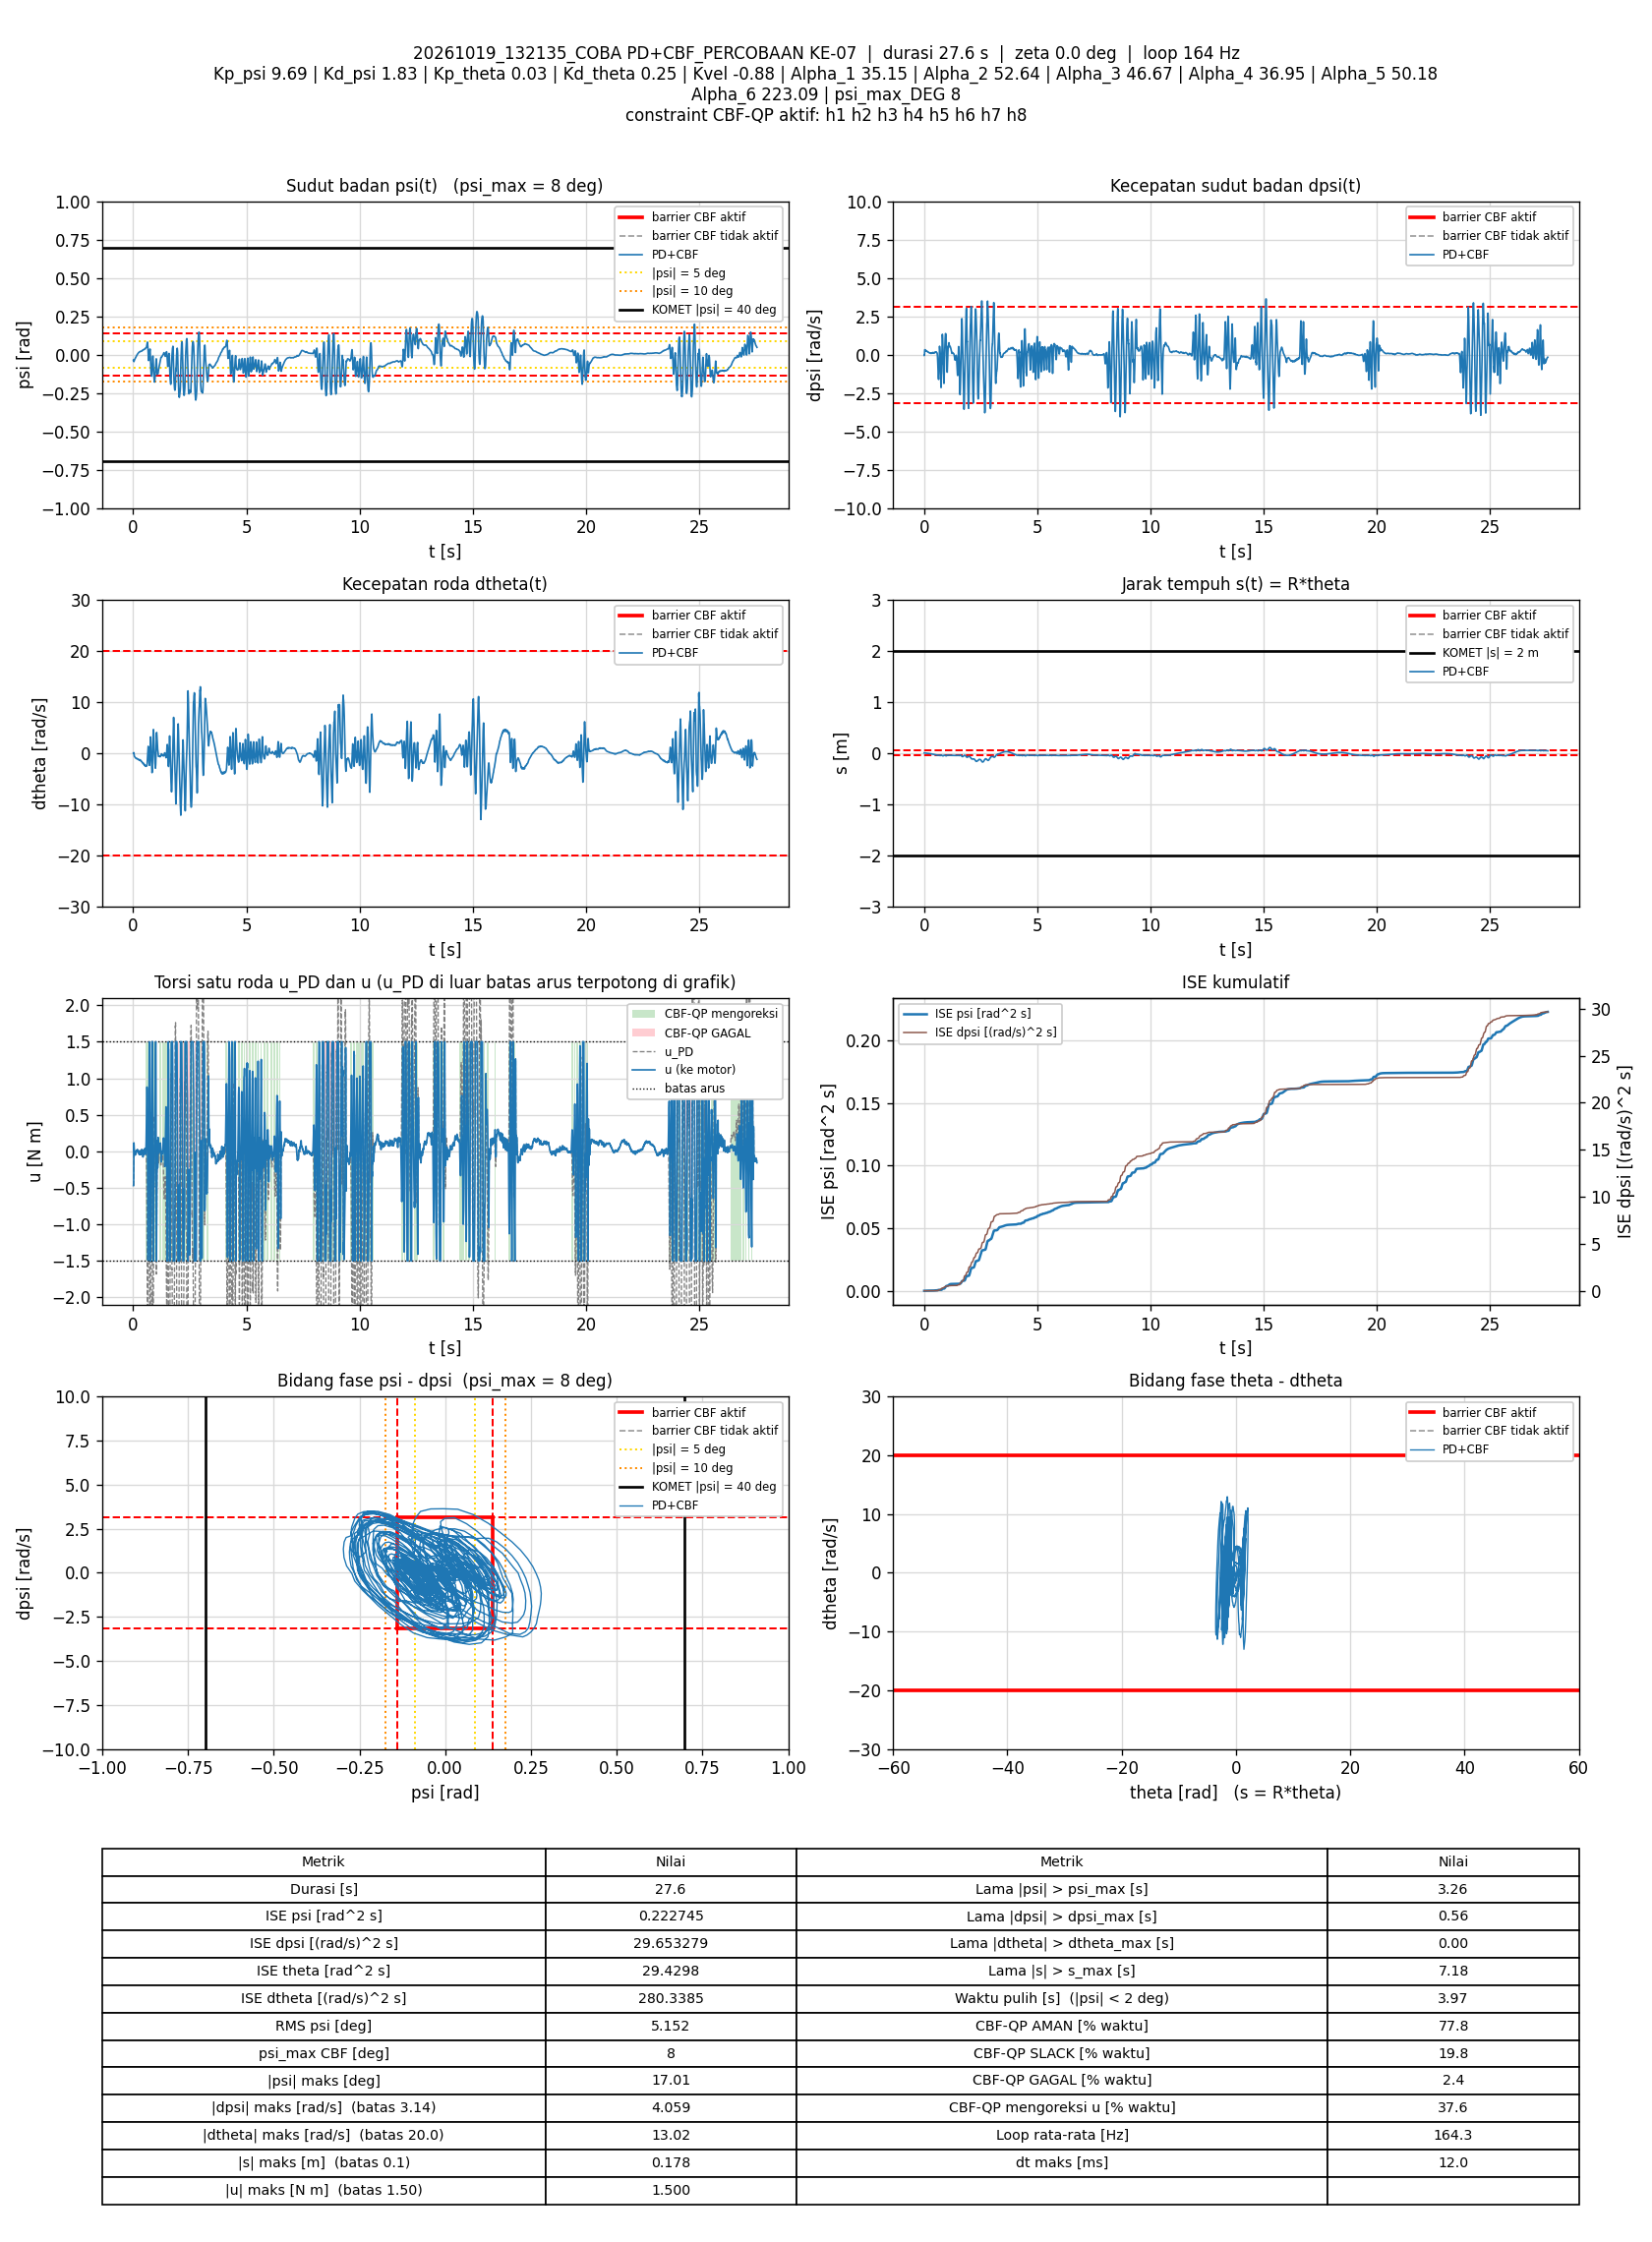

The file beside this chart, header and first rows:
t_s, theta_rad, dtheta_rad_s, psi_rad, dpsi_rad_s, error_theta, error_dtheta, error_psi, error_dpsi, u_PD_Nm, u_Nm, status_cbf, dorong_N, ISE_theta, ISE_dtheta, ISE_psi, ISE_dpsi, Kp_psi, Kd_psi, Kp_theta, Kd_theta, Kvel, Alpha_1, Alpha_2
0.008868, -0.005318, -0.07369, -0.03559, -0.05738, 0.005318, 0.07369, 0.03559, 0.05738, -0.4684, -0.4684, AMAN, 0, 2.5084661e-07, 4.8154705e-05, 1.1230238e-05, 2.9194335e-05, 9.69, 1.83, 0.03, 0.25, -0.88, 35.15, 52.64
0.01904, -0.005489, -0.05857, -0.03604, -0.05724, 0.005489, 0.05857, 0.03604, 0.05724, -0.4688, -0.4688, AMAN, 0, 5.5719875e-07, 8.3045697e-05, 2.4441794e-05, 6.251722e-05, 9.69, 1.83, 0.03, 0.25, -0.88, 35.15, 52.64
0.02483, -0.014, 0.06108, -0.04101, 0.1796, 0.014, -0.06108, 0.04101, -0.1796, -0.05375, -0.05375, AMAN, 0, 1.6924907e-06, 0.0001047, 3.4183335e-05, 0.0002495, 9.69, 1.83, 0.03, 0.25, -0.88, 35.15, 52.64
0.03091, -0.02516, -0.0118, -0.04622, 0.3098, 0.02516, 0.0118, 0.04622, -0.3098, 0.1153, 0.1153, AMAN, 0, 5.5408693e-06, 0.0001055, 4.7172159e-05, 0.000833, 9.69, 1.83, 0.03, 0.25, -0.88, 35.15, 52.64
0.03683, -0.03258, -0.2882, -0.04435, 0.315, 0.03258, 0.2882, 0.04435, -0.315, 0.07371, 0.07371, AMAN, 0, 1.1827221e-05, 0.0005972, 5.8816848e-05, 0.00142, 9.69, 1.83, 0.03, 0.25, -0.88, 35.15, 52.64
0.04296, -0.03735, -0.4734, -0.04077, 0.3138, 0.03735, 0.4734, 0.04077, -0.3138, 0.05974, 0.05974, AMAN, 0, 2.0379978e-05, 0.001971, 6.9008905e-05, 0.002024, 9.69, 1.83, 0.03, 0.25, -0.88, 35.15, 52.64
0.04889, -0.04268, -0.6358, -0.03766, 0.2896, 0.04268, 0.6358, 0.03766, -0.2896, 0.004714, 0.004714, AMAN, 0, 3.1172817e-05, 0.004366, 7.7414492e-05, 0.002521, 9.69, 1.83, 0.03, 0.25, -0.88, 35.15, 52.64
0.05583, -0.04601, -0.6912, -0.03496, 0.2555, 0.04601, 0.6912, 0.03496, -0.2555, -0.04548, -0.04548, AMAN, 0, 4.5877208e-05, 0.007685, 8.5902395e-05, 0.002974, 9.69, 1.83, 0.03, 0.25, -0.88, 35.15, 52.64
0.0619, -0.05145, -0.7497, -0.03254, 0.2449, 0.05145, 0.7497, 0.03254, -0.2449, -0.05603, -0.05603, AMAN, 0, 6.1937392e-05, 0.01109, 9.2324301e-05, 0.003338, 9.69, 1.83, 0.03, 0.25, -0.88, 35.15, 52.64
0.06783, -0.0568, -0.779, -0.03078, 0.2574, 0.0568, 0.779, 0.03078, -0.2574, -0.02361, -0.02361, AMAN, 0, 8.1069707e-05, 0.01469, 9.7945195e-05, 0.003731, 9.69, 1.83, 0.03, 0.25, -0.88, 35.15, 52.64
0.0739, -0.06195, -0.8137, -0.02932, 0.2521, 0.06195, 0.8137, 0.02932, -0.2521, -0.02803, -0.02803, AMAN, 0, 0.0001044, 0.01871, 0.0001032, 0.004117, 9.69, 1.83, 0.03, 0.25, -0.88, 35.15, 52.64
0.07985, -0.06744, -0.8315, -0.02772, 0.2455, 0.06744, 0.8315, 0.02772, -0.2455, -0.02931, -0.02931, AMAN, 0, 0.0001314, 0.02282, 0.0001077, 0.004476, 9.69, 1.83, 0.03, 0.25, -0.88, 35.15, 52.64
0.08596, -0.07345, -0.8685, -0.02615, 0.2539, 0.07345, 0.8685, 0.02615, -0.2539, -0.008179, -0.008179, AMAN, 0, 0.0001644, 0.02744, 0.0001119, 0.00487, 9.69, 1.83, 0.03, 0.25, -0.88, 35.15, 52.64
0.09184, -0.07926, -0.9098, -0.0241, 0.2536, 0.07926, 0.9098, 0.0241, -0.2536, 0.0006698, 0.0006698, AMAN, 0, 0.0002013, 0.0323, 0.0001153, 0.005247, 9.69, 1.83, 0.03, 0.25, -0.88, 35.15, 52.64
0.09804, -0.08469, -0.9631, -0.02167, 0.2368, 0.08469, 0.9631, 0.02167, -0.2368, -0.01999, -0.01999, AMAN, 0, 0.0002458, 0.03805, 0.0001182, 0.005595, 9.69, 1.83, 0.03, 0.25, -0.88, 35.15, 52.64
0.1038, -0.09016, -0.992, -0.01937, 0.2199, 0.09016, 0.992, 0.01937, -0.2199, -0.03606, -0.03606, AMAN, 0, 0.0002928, 0.04374, 0.0001204, 0.005875, 9.69, 1.83, 0.03, 0.25, -0.88, 35.15, 52.64
0.1108, -0.09617, -1.026, -0.01772, 0.212, 0.09617, 1.026, 0.01772, -0.212, -0.04297, -0.04297, AMAN, 0, 0.0003576, 0.05112, 0.0001226, 0.00619, 9.69, 1.83, 0.03, 0.25, -0.88, 35.15, 52.64
0.117, -0.1026, -1.024, -0.01609, 0.21, 0.1026, 1.024, 0.01609, -0.21, -0.03077, -0.03077, AMAN, 0, 0.0004221, 0.05754, 0.0001242, 0.00646, 9.69, 1.83, 0.03, 0.25, -0.88, 35.15, 52.64
0.1229, -0.11, -1.039, -0.01491, 0.2149, 0.11, 1.039, 0.01491, -0.2149, -0.01428, -0.01428, AMAN, 0, 0.0004939, 0.06396, 0.0001255, 0.006734, 9.69, 1.83, 0.03, 0.25, -0.88, 35.15, 52.64
0.1289, -0.117, -1.07, -0.01354, 0.2191, 0.117, 1.07, 0.01354, -0.2191, -0.00134, -0.00134, AMAN, 0, 0.0005757, 0.0708, 0.0001266, 0.007021, 9.69, 1.83, 0.03, 0.25, -0.88, 35.15, 52.64
0.1349, -0.1232, -1.102, -0.0118, 0.2161, 0.1232, 1.102, 0.0118, -0.2161, 0.00202, 0.00202, AMAN, 0, 0.0006673, 0.07813, 0.0001275, 0.007303, 9.69, 1.83, 0.03, 0.25, -0.88, 35.15, 52.64
0.1408, -0.1297, -1.109, -0.009703, 0.2119, 0.1297, 1.109, 0.009703, -0.2119, 0.01255, 0.01255, AMAN, 0, 0.0007669, 0.08542, 0.000128, 0.007569, 9.69, 1.83, 0.03, 0.25, -0.88, 35.15, 52.64
0.1469, -0.1358, -1.118, -0.008028, 0.2011, 0.1358, 1.118, 0.008028, -0.2011, 0.00671, 0.00671, AMAN, 0, 0.0008788, 0.093, 0.0001284, 0.007814, 9.69, 1.83, 0.03, 0.25, -0.88, 35.15, 52.64
0.1528, -0.1419, -1.126, -0.006219, 0.1903, 0.1419, 1.126, 0.006219, -0.1903, 0.002137, 0.002137, AMAN, 0, 0.0009981, 0.1005, 0.0001286, 0.008029, 9.69, 1.83, 0.03, 0.25, -0.88, 35.15, 52.64
0.1589, -0.1474, -1.128, -0.004238, 0.1766, 0.1474, 1.128, 0.004238, -0.1766, -0.004277, -0.004277, AMAN, 0, 0.00113, 0.1083, 0.0001287, 0.008219, 9.69, 1.83, 0.03, 0.25, -0.88, 35.15, 52.64
0.1648, -0.1522, -1.081, -0.002519, 0.1694, 0.1522, 1.081, 0.002519, -0.1694, 0.01078, 0.01078, AMAN, 0, 0.001267, 0.1152, 0.0001288, 0.008389, 9.69, 1.83, 0.03, 0.25, -0.88, 35.15, 52.64
0.1718, -0.1589, -1.109, -0.001301, 0.1593, 0.1589, 1.109, 0.001301, -0.1593, -0.003094, -0.003094, AMAN, 0, 0.001444, 0.1238, 0.0001288, 0.008566, 9.69, 1.83, 0.03, 0.25, -0.88, 35.15, 52.64
0.1779, -0.1663, -1.118, -0.0001693, 0.1583, 0.1663, 1.118, 0.0001693, -0.1583, 0.003691, 0.003691, AMAN, 0, 0.001612, 0.1313, 0.0001288, 0.008718, 9.69, 1.83, 0.03, 0.25, -0.88, 35.15, 52.64
0.1838, -0.1739, -1.127, 0.0008843, 0.1658, 0.1739, 1.127, -0.0008843, -0.1658, 0.02498, 0.02498, AMAN, 0, 0.001791, 0.1389, 0.0001288, 0.008881, 9.69, 1.83, 0.03, 0.25, -0.88, 35.15, 52.64
0.1898, -0.1811, -1.168, 0.002351, 0.1613, 0.1811, 1.168, -0.002351, -0.1613, 0.02041, 0.02041, AMAN, 0, 0.001988, 0.1471, 0.0001288, 0.009037, 9.69, 1.83, 0.03, 0.25, -0.88, 35.15, 52.64
0.1958, -0.1874, -1.188, 0.004112, 0.1441, 0.1874, 1.188, -0.004112, -0.1441, 0.0007929, 0.0007929, AMAN, 0, 0.002199, 0.1555, 0.0001289, 0.009162, 9.69, 1.83, 0.03, 0.25, -0.88, 35.15, 52.64
0.202, -0.194, -1.192, 0.005416, 0.1393, 0.194, 1.192, -0.005416, -0.1393, 0.003628, 0.003628, AMAN, 0, 0.002431, 0.1643, 0.0001291, 0.009281, 9.69, 1.83, 0.03, 0.25, -0.88, 35.15, 52.64
0.208, -0.2017, -1.222, 0.006565, 0.1362, 0.2017, 1.222, -0.006565, -0.1362, 0.001295, 0.001295, AMAN, 0, 0.002674, 0.1732, 0.0001294, 0.009392, 9.69, 1.83, 0.03, 0.25, -0.88, 35.15, 52.64
0.2139, -0.2092, -1.256, 0.008032, 0.1287, 0.2092, 1.256, -0.008032, -0.1287, -0.006771, -0.006771, AMAN, 0, 0.002933, 0.1826, 0.0001298, 0.00949, 9.69, 1.83, 0.03, 0.25, -0.88, 35.15, 52.64
0.2198, -0.2162, -1.266, 0.009262, 0.1205, 0.2162, 1.266, -0.009262, -0.1205, -0.01268, -0.01268, AMAN, 0, 0.00321, 0.1921, 0.0001303, 0.009577, 9.69, 1.83, 0.03, 0.25, -0.88, 35.15, 52.64
0.2258, -0.2238, -1.281, 0.0101, 0.1133, 0.2238, 1.281, -0.0101, -0.1133, -0.02179, -0.02179, AMAN, 0, 0.003511, 0.2019, 0.0001309, 0.009654, 9.69, 1.83, 0.03, 0.25, -0.88, 35.15, 52.64
0.2318, -0.2315, -1.279, 0.01083, 0.1186, 0.2315, 1.279, -0.01083, -0.1186, -0.004629, -0.004629, AMAN, 0, 0.003832, 0.2117, 0.0001316, 0.009738, 9.69, 1.83, 0.03, 0.25, -0.88, 35.15, 52.64
0.2378, -0.2388, -1.278, 0.01185, 0.1174, 0.2388, 1.278, -0.01185, -0.1174, 0.003091, 0.003091, AMAN, 0, 0.004174, 0.2215, 0.0001324, 0.009821, 9.69, 1.83, 0.03, 0.25, -0.88, 35.15, 52.64
0.244, -0.2463, -1.31, 0.01326, 0.1066, 0.2463, 1.31, -0.01326, -0.1066, -0.01127, -0.01127, AMAN, 0, 0.004546, 0.2321, 0.0001335, 0.00989, 9.69, 1.83, 0.03, 0.25, -0.88, 35.15, 52.64
0.2498, -0.2547, -1.345, 0.01422, 0.09824, 0.2547, 1.345, -0.01422, -0.09824, -0.02639, -0.02639, AMAN, 0, 0.004927, 0.2427, 0.0001347, 0.009947, 9.69, 1.83, 0.03, 0.25, -0.88, 35.15, 52.64
0.2558, -0.2618, -1.323, 0.01489, 0.09358, 0.2618, 1.323, -0.01489, -0.09358, -0.02304, -0.02304, AMAN, 0, 0.005339, 0.2532, 0.000136, 0.01, 9.69, 1.83, 0.03, 0.25, -0.88, 35.15, 52.64
0.2619, -0.2705, -1.371, 0.01587, 0.09104, 0.2705, 1.371, -0.01587, -0.09104, -0.0304, -0.0304, AMAN, 0, 0.005784, 0.2646, 0.0001375, 0.01005, 9.69, 1.83, 0.03, 0.25, -0.88, 35.15, 52.64
0.2679, -0.2797, -1.405, 0.01631, 0.08545, 0.2797, 1.405, -0.01631, -0.08545, -0.04535, -0.04535, AMAN, 0, 0.006252, 0.2765, 0.0001391, 0.01009, 9.69, 1.83, 0.03, 0.25, -0.88, 35.15, 52.64
0.2738, -0.2879, -1.388, 0.01661, 0.08798, 0.2879, 1.388, -0.01661, -0.08798, -0.03366, -0.03366, AMAN, 0, 0.006743, 0.2879, 0.0001408, 0.01014, 9.69, 1.83, 0.03, 0.25, -0.88, 35.15, 52.64
0.2798, -0.2961, -1.361, 0.01675, 0.09677, 0.2961, 1.361, -0.01675, -0.09677, -0.009753, -0.009753, AMAN, 0, 0.00727, 0.299, 0.0001425, 0.0102, 9.69, 1.83, 0.03, 0.25, -0.88, 35.15, 52.64
0.2858, -0.305, -1.365, 0.01683, 0.1026, 0.305, 1.365, -0.01683, -0.1026, 0.0004461, 0.0004461, AMAN, 0, 0.007828, 0.3102, 0.0001442, 0.01026, 9.69, 1.83, 0.03, 0.25, -0.88, 35.15, 52.64
0.2918, -0.3124, -1.338, 0.01748, 0.1005, 0.3124, 1.338, -0.01748, -0.1005, 0.009351, 0.009351, AMAN, 0, 0.008414, 0.3209, 0.000146, 0.01032, 9.69, 1.83, 0.03, 0.25, -0.88, 35.15, 52.64
0.298, -0.3195, -1.36, 0.0188, 0.09024, 0.3195, 1.36, -0.0188, -0.09024, -0.002171, -0.002171, AMAN, 0, 0.009044, 0.3323, 0.0001482, 0.01037, 9.69, 1.83, 0.03, 0.25, -0.88, 35.15, 52.64
0.3048, -0.3283, -1.407, 0.02001, 0.06959, 0.3283, 1.407, -0.02001, -0.06959, -0.04028, -0.04028, AMAN, 0, 0.009779, 0.3458, 0.0001509, 0.0104, 9.69, 1.83, 0.03, 0.25, -0.88, 35.15, 52.64
0.3109, -0.3368, -1.347, 0.02006, 0.0676, 0.3368, 1.347, -0.02006, -0.0676, -0.02869, -0.02869, AMAN, 0, 0.01047, 0.3568, 0.0001534, 0.01043, 9.69, 1.83, 0.03, 0.25, -0.88, 35.15, 52.64
0.3168, -0.348, -1.439, 0.02001, 0.07199, 0.348, 1.439, -0.02001, -0.07199, -0.04451, -0.04451, AMAN, 0, 0.01119, 0.3691, 0.0001557, 0.01046, 9.69, 1.83, 0.03, 0.25, -0.88, 35.15, 52.64
0.3229, -0.3575, -1.469, 0.02036, 0.07732, 0.3575, 1.469, -0.02036, -0.07732, -0.03921, -0.03921, AMAN, 0, 0.01196, 0.3822, 0.0001582, 0.0105, 9.69, 1.83, 0.03, 0.25, -0.88, 35.15, 52.64
0.3289, -0.3676, -1.474, 0.02013, 0.09078, 0.3676, 1.474, -0.02013, -0.09078, -0.01837, -0.01837, AMAN, 0, 0.01277, 0.3953, 0.0001607, 0.01055, 9.69, 1.83, 0.03, 0.25, -0.88, 35.15, 52.64
0.3349, -0.379, -1.549, 0.02023, 0.0997, 0.379, 1.549, -0.02023, -0.0997, -0.0201, -0.0201, AMAN, 0, 0.01364, 0.4097, 0.0001631, 0.01061, 9.69, 1.83, 0.03, 0.25, -0.88, 35.15, 52.64
0.3408, -0.3894, -1.607, 0.02113, 0.09411, 0.3894, 1.607, -0.02113, -0.09411, -0.03641, -0.03641, AMAN, 0, 0.01453, 0.425, 0.0001658, 0.01066, 9.69, 1.83, 0.03, 0.25, -0.88, 35.15, 52.64
0.3469, -0.3991, -1.618, 0.02174, 0.08971, 0.3991, 1.618, -0.02174, -0.08971, -0.0417, -0.0417, AMAN, 0, 0.0155, 0.4409, 0.0001686, 0.01071, 9.69, 1.83, 0.03, 0.25, -0.88, 35.15, 52.64
0.3528, -0.4108, -1.65, 0.02156, 0.1008, 0.4108, 1.65, -0.02156, -0.1008, -0.03162, -0.03162, AMAN, 0, 0.0165, 0.457, 0.0001714, 0.01077, 9.69, 1.83, 0.03, 0.25, -0.88, 35.15, 52.64
0.3589, -0.4214, -1.667, 0.02181, 0.1054, 0.4214, 1.667, -0.02181, -0.1054, -0.02509, -0.02509, AMAN, 0, 0.01758, 0.4739, 0.0001743, 0.01084, 9.69, 1.83, 0.03, 0.25, -0.88, 35.15, 52.64
0.3648, -0.4331, -1.701, 0.02197, 0.1104, 0.4331, 1.701, -0.02197, -0.1104, -0.02339, -0.02339, AMAN, 0, 0.01869, 0.491, 0.0001772, 0.01091, 9.69, 1.83, 0.03, 0.25, -0.88, 35.15, 52.64
0.3709, -0.4433, -1.672, 0.02205, 0.1249, 0.4433, 1.672, -0.02205, -0.1249, 0.01085, 0.01085, AMAN, 0, 0.01989, 0.508, 0.0001801, 0.011, 9.69, 1.83, 0.03, 0.25, -0.88, 35.15, 52.64
... 4,468 more rows
